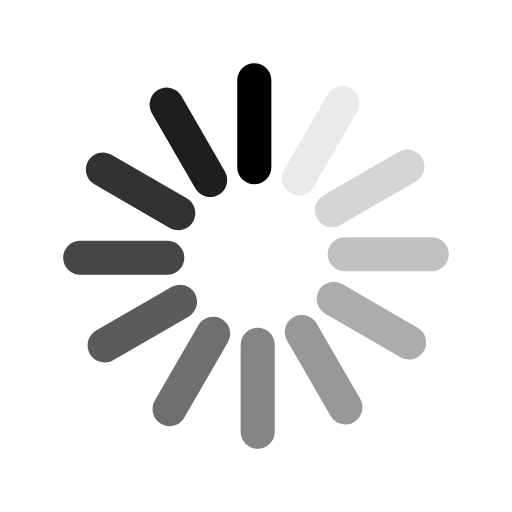
t = 0.00 s
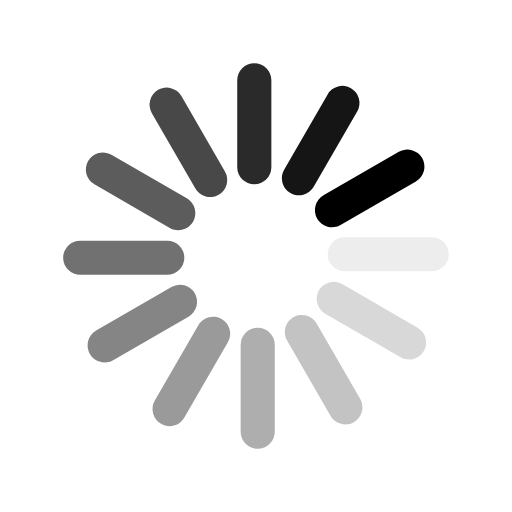
t = 0.17 s
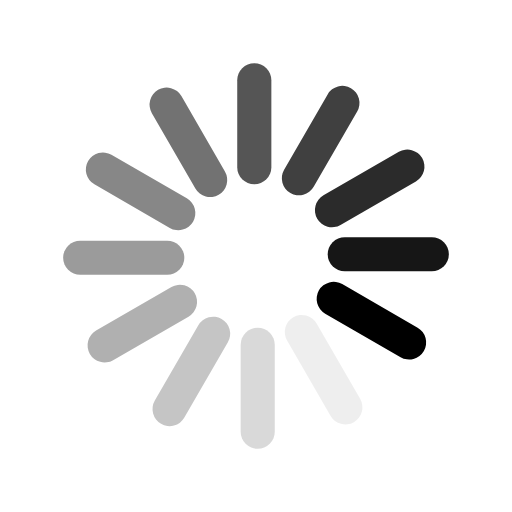
t = 0.34 s
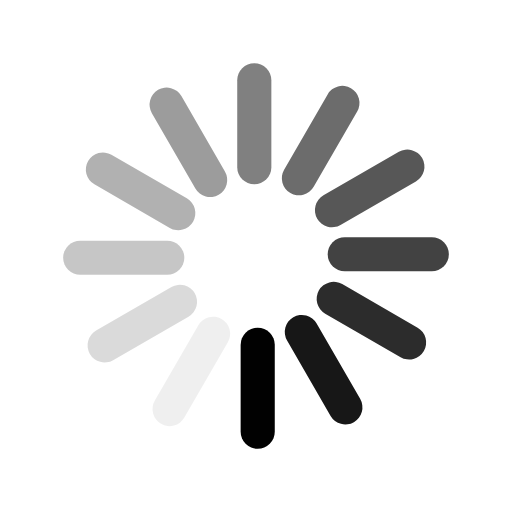
t = 0.51 s
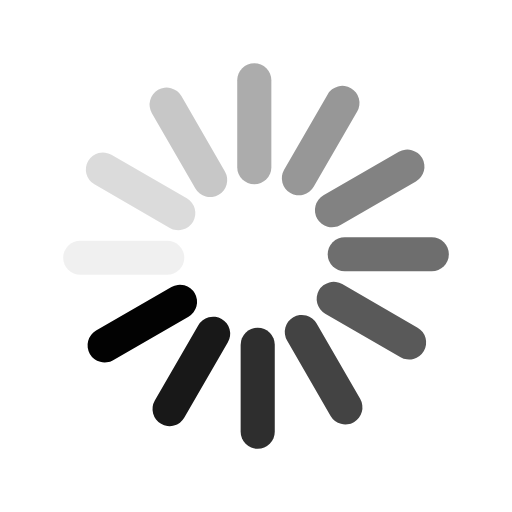
t = 0.68 s
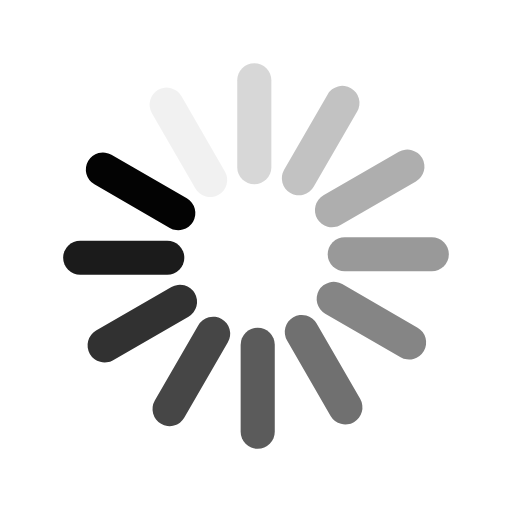
t = 0.85 s

The animated SVG that drew these frames (rendered in a browser with its animation timeline set to each time). Animation: 12 SMIL elements (animate=12); one cycle of 1.02 s, repeats indefinitely.

<svg fill="none" height="100%" width="100%" viewBox="0 0 600 600" xmlns:xlink="http://www.w3.org/1999/xlink" xmlns="http://www.w3.org/2000/svg"><g opacity="0.88" id="i0"><animate repeatCount="indefinite" attributeName="opacity" dur="1.017s" begin="0s" fill="freeze" values="0.88; 0; 1; 0.88; 0.88" keyTimes="0; 0.885246; 0.90164; 0.983607; 1" keySplines="0 0 1 1; 0 0 1 1; 0 0 1 1; 0 0 1 1" calcMode="spline" /><g transform="translate(300,300) rotate(-210) scale(1,1) translate(0,0)"><g id="i1" transform="matrix(1,0,0,1,-11,82)"><path stroke-linecap="round" stroke-width="40" stroke="#000000" d="M13,22C13,22,13,124,13,124" /></g></g></g><g opacity="0.8" id="i2"><animate repeatCount="indefinite" attributeName="opacity" dur="1.017s" begin="0s" fill="freeze" values="0.8; 0; 1; 0.8; 0.8" keyTimes="0; 0.803279; 0.819672; 0.983607; 1" keySplines="0 0 1 1; 0 0 1 1; 0 0 1 1; 0 0 1 1" calcMode="spline" /><g transform="translate(300,300) rotate(-240) scale(1,1) translate(0,0)"><g id="i1" transform="matrix(1,0,0,1,-11,82)"><path stroke-linecap="round" stroke-width="40" stroke="#000000" d="M13,22C13,22,13,124,13,124" /></g></g></g><g opacity="0.72" id="i3"><animate repeatCount="indefinite" attributeName="opacity" dur="1.017s" begin="0s" fill="freeze" values="0.72; 0; 1; 0.72; 0.72" keyTimes="0; 0.721311; 0.737705; 0.983607; 1" keySplines="0 0 1 1; 0 0 1 1; 0 0 1 1; 0 0 1 1" calcMode="spline" /><g transform="translate(300,300) rotate(-270) scale(1,1) translate(0,0)"><g id="i1" transform="matrix(1,0,0,1,-11,82)"><path stroke-linecap="round" stroke-width="40" stroke="#000000" d="M13,22C13,22,13,124,13,124" /></g></g></g><g opacity="0.64" id="i4"><animate repeatCount="indefinite" attributeName="opacity" dur="1.017s" begin="0s" fill="freeze" values="0.64; 0; 1; 0.64; 0.64" keyTimes="0; 0.639344; 0.655738; 0.983607; 1" keySplines="0 0 1 1; 0 0 1 1; 0 0 1 1; 0 0 1 1" calcMode="spline" /><g transform="translate(300,300) rotate(-300) scale(1,1) translate(0,0)"><g id="i1" transform="matrix(1,0,0,1,-11,82)"><path stroke-linecap="round" stroke-width="40" stroke="#000000" d="M13,22C13,22,13,124,13,124" /></g></g></g><g opacity="0.56" id="i5"><animate repeatCount="indefinite" attributeName="opacity" dur="1.017s" begin="0s" fill="freeze" values="0.56; 0; 1; 0.56; 0.56" keyTimes="0; 0.557377; 0.57377; 0.983607; 1" keySplines="0 0 1 1; 0 0 1 1; 0 0 1 1; 0 0 1 1" calcMode="spline" /><g transform="translate(300,300) rotate(-330) scale(1,1) translate(0,0)"><g id="i1" transform="matrix(1,0,0,1,-11,82)"><path stroke-linecap="round" stroke-width="40" stroke="#000000" d="M13,22C13,22,13,124,13,124" /></g></g></g><g opacity="0.48" id="i6"><animate repeatCount="indefinite" attributeName="opacity" dur="1.017s" begin="0s" fill="freeze" values="0.48; 0; 1; 0.48; 0.48" keyTimes="0; 0.47541; 0.491803; 0.983607; 1" keySplines="0 0 1 1; 0 0 1 1; 0 0 1 1; 0 0 1 1" calcMode="spline" /><g transform="translate(300,300) scale(1,1) translate(0,0)"><g id="i1" transform="matrix(1,0,0,1,-11,82)"><path stroke-linecap="round" stroke-width="40" stroke="#000000" d="M13,22C13,22,13,124,13,124" /></g></g></g><g opacity="0.4" id="i7"><animate repeatCount="indefinite" attributeName="opacity" dur="1.017s" begin="0s" fill="freeze" values="0.4; 0; 1; 0.4; 0.4" keyTimes="0; 0.393443; 0.409836; 0.983607; 1" keySplines="0 0 1 1; 0 0 1 1; 0 0 1 1; 0 0 1 1" calcMode="spline" /><g transform="translate(300,300) rotate(-30) scale(1,1) translate(0,0)"><g id="i1" transform="matrix(1,0,0,1,-11,82)"><path stroke-linecap="round" stroke-width="40" stroke="#000000" d="M13,22C13,22,13,124,13,124" /></g></g></g><g opacity="0.32" id="i8"><animate repeatCount="indefinite" attributeName="opacity" dur="1.017s" begin="0s" fill="freeze" values="0.32; 0; 1; 0.32; 0.32" keyTimes="0; 0.311476; 0.327869; 0.983607; 1" keySplines="0 0 1 1; 0 0 1 1; 0 0 1 1; 0 0 1 1" calcMode="spline" /><g transform="translate(300,300) rotate(-60) scale(1,1) translate(0,0)"><g id="i1" transform="matrix(1,0,0,1,-11,82)"><path stroke-linecap="round" stroke-width="40" stroke="#000000" d="M13,22C13,22,13,124,13,124" /></g></g></g><g opacity="0.24" id="i9"><animate repeatCount="indefinite" attributeName="opacity" dur="1.017s" begin="0s" fill="freeze" values="0.24; 0; 1; 0.24; 0.24" keyTimes="0; 0.229508; 0.245902; 0.983607; 1" keySplines="0 0 1 1; 0 0 1 1; 0 0 1 1; 0 0 1 1" calcMode="spline" /><g transform="translate(300,300) rotate(-90) scale(1,1) translate(0,0)"><g id="i1" transform="matrix(1,0,0,1,-11,82)"><path stroke-linecap="round" stroke-width="40" stroke="#000000" d="M13,22C13,22,13,124,13,124" /></g></g></g><g opacity="0.16" id="i10"><animate repeatCount="indefinite" attributeName="opacity" dur="1.017s" begin="0s" fill="freeze" values="0.16; 0; 1; 0.16; 0.16" keyTimes="0; 0.147541; 0.163935; 0.983607; 1" keySplines="0 0 1 1; 0 0 1 1; 0 0 1 1; 0 0 1 1" calcMode="spline" /><g transform="translate(300,300) rotate(-120) scale(1,1) translate(0,0)"><g id="i1" transform="matrix(1,0,0,1,-11,82)"><path stroke-linecap="round" stroke-width="40" stroke="#000000" d="M13,22C13,22,13,124,13,124" /></g></g></g><g opacity="0.08" id="i11"><animate repeatCount="indefinite" attributeName="opacity" dur="1.017s" begin="0s" fill="freeze" values="0.08; 0; 1; 0.08; 0.08" keyTimes="0; 0.065574; 0.081967; 0.983607; 1" keySplines="0 0 1 1; 0 0 1 1; 0 0 1 1; 0 0 1 1" calcMode="spline" /><g transform="translate(300,300) rotate(-150) scale(1,1) translate(0,0)"><g id="i1" transform="matrix(1,0,0,1,-11,82)"><path stroke-linecap="round" stroke-width="40" stroke="#000000" d="M13,22C13,22,13,124,13,124" /></g></g></g><g id="i12"><animate repeatCount="indefinite" attributeName="opacity" dur="1.017s" begin="0s" fill="freeze" values="1; 0; 0" keyTimes="0; 0.983607; 1" keySplines="0 0 1 1; 0 0 1 1" calcMode="spline" /><g transform="translate(300,300) rotate(-180) scale(1,1) translate(0,0)"><g id="i1" transform="matrix(1,0,0,1,-11,82)"><path stroke-linecap="round" stroke-width="40" stroke="#000000" d="M13,22C13,22,13,124,13,124" /></g></g></g></svg>
